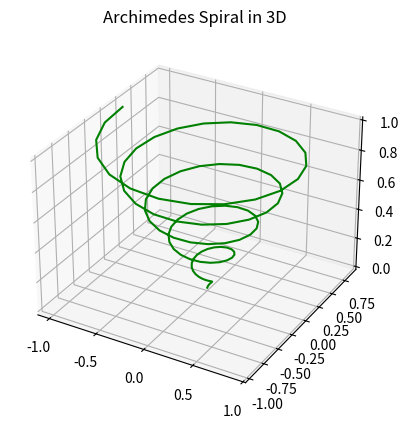

The script that saved this image:

# Archimedes Spiral in 3D
import numpy as np
import matplotlib.pyplot as plt
from mpl_toolkits import mplot3d        # in this code it is not required

ax = plt.axes(projection = "3d")        # create a 3D Cartesian coordinate system
z = np.linspace(0, 1, 100)              # make an array of 100 real numbers from 0 to 1 and assign them to z coords
x = z * np.sin(30 * z)                  # make a parallel array of x coords 
y = z * np.cos(30 * z)                  # make a parallel array of y coords
ax.plot3D(x, y, z, "green")
ax.set_title("Archimedes Spiral in 3D", pad = 10)
plt.show()